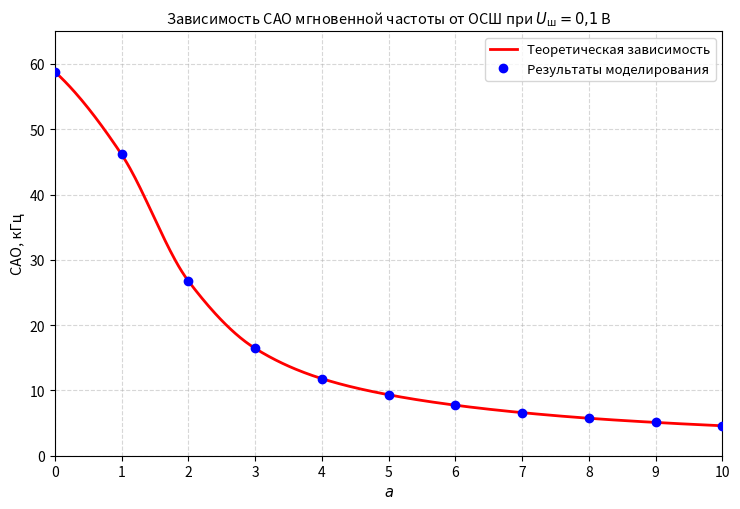
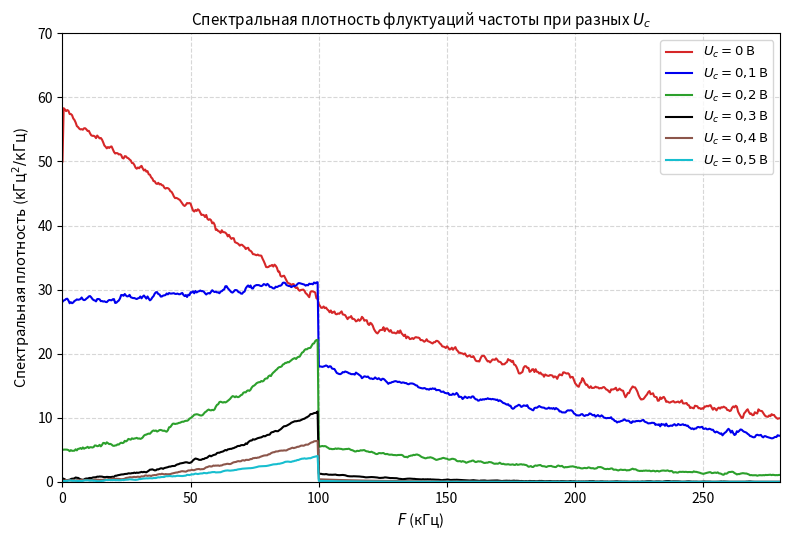

Recreate these plots in Python, in order.
import os
import matplotlib.pyplot as plt
import numpy as np
from scipy.interpolate import PchipInterpolator

output_dir = os.path.expanduser('~/Documents/MPEI/УПОС/РГР1_Иван/exports_fig')
os.makedirs(output_dir, exist_ok=True)

# =============================================================================
# 1. ГРАФИК ЗАВИСИМОСТИ САО ОТ ОСШ
# =============================================================================
a_vals = np.array([0, 1, 2, 3, 4, 5, 6, 7, 8, 9, 10])
sao_vals = np.array([58.82, 46.16, 26.78, 16.45, 11.81, 9.34, 7.74, 6.60, 5.74, 5.10, 4.59])

a_dense = np.linspace(0, 10, 400)
interp = PchipInterpolator(a_vals, sao_vals)
sao_theor_dense = interp(a_dense)

fig1, ax1 = plt.subplots(figsize=(7.5, 5.2))
ax1.plot(a_dense, sao_theor_dense, 'r-', lw=2.0, label='Теоретическая зависимость')
ax1.plot(a_vals, sao_vals, 'bo', markersize=6, label='Результаты моделирования', zorder=5)

ax1.set_title(r'Зависимость САО мгновенной частоты от ОСШ при $U_{\mathrm{ш}} = 0{,}1$ В', fontsize=10.5)
ax1.set_xlabel(r'$a$', fontsize=10.5)
ax1.set_ylabel(r'САО, кГц', fontsize=10.5)
ax1.set_xlim(0, 10)
ax1.set_ylim(0, 65)
ax1.set_xticks(np.arange(0, 11, 1))
ax1.set_yticks(np.arange(0, 70, 10))
ax1.grid(True, ls='--', alpha=0.5)
ax1.legend(loc='upper right', fontsize=9.5)
plt.tight_layout()
fig1.savefig(os.path.join(output_dir, 'pic_ex3_sao_frequency.png'), dpi=200)
plt.close(fig1)

# =============================================================================
# 2. СПЕКТРАЛЬНАЯ ПЛОТНОСТЬ ФЛУКТУАЦИЙ ЧАСТОТЫ ПРИ РАЗНЫХ Uc (0 .. 0.5 В)
# =============================================================================
F = np.linspace(0, 280, 600)  # частота флуктуаций от 0 до 280 кГц
np.random.seed(42)

def noise_ripple(n, scale=0.7):
    # легкая естественная неровность спектрального оценивания
    r = np.random.normal(0, scale, n)
    kernel = np.ones(5) / 5.0
    return np.convolve(r, kernel, mode='same')

fig2, ax2 = plt.subplots(figsize=(8.0, 5.5))

# Цвета и параметры строго со стенда Рисунок 56
curves_info = [
    {'Uc': 0.0, 'col': '#d62728', 'label': r'$U_c = 0$ В'},
    {'Uc': 0.1, 'col': '#0000ee', 'label': r'$U_c = 0{,}1$ В'},
    {'Uc': 0.2, 'col': '#2ca02c', 'label': r'$U_c = 0{,}2$ В'},
    {'Uc': 0.3, 'col': '#000000', 'label': r'$U_c = 0{,}3$ В'},
    {'Uc': 0.4, 'col': '#8c564b', 'label': r'$U_c = 0{,}4$ В'},
    {'Uc': 0.5, 'col': '#17becf', 'label': r'$U_c = 0{,}5$ В'},
]

for item in curves_info:
    uc = item['Uc']
    S = np.zeros_like(F)
    
    if uc == 0.0:
        # Линейно спадающий спектр чистого шума (щелчки + огибающая)
        S = 58.0 * (1.0 - F / 100.0 * 0.52)
        tail_mask = F > 100.0
        S[tail_mask] = 27.5 * np.exp(-(F[tail_mask] - 100.0) / 180.0)
        S += noise_ripple(len(F), scale=0.9)
        S[0] = 50.0  # характерный скачок в нуле
    elif uc == 0.1:
        # Полоса плато ~30 кГц^2/кГц до 100 кГц со спадом хвоста
        mask_in = F <= 100.0
        S[mask_in] = 28.0 + 3.0 * (F[mask_in] / 100.0) + noise_ripple(np.sum(mask_in), 0.7)
        mask_out = F > 100.0
        S[mask_out] = 18.0 * np.exp(-(F[mask_out] - 100.0) / 190.0) + noise_ripple(np.sum(mask_out), 0.5)
    elif uc == 0.2:
        # Начало формирования параболы с остаточным пьедесталом
        mask_in = F <= 100.0
        S[mask_in] = 5.0 + 17.0 * (F[mask_in] / 100.0)**1.8 + noise_ripple(np.sum(mask_in), 0.45)
        mask_out = F > 100.0
        S[mask_out] = 5.5 * np.exp(-(F[mask_out] - 100.0) / 110.0) + noise_ripple(np.sum(mask_out), 0.25)
    elif uc == 0.3:
        # Парабола до ~11 кГц^2/кГц с резким обрывом на 100 кГц
        mask_in = F <= 100.0
        S[mask_in] = 0.5 + 10.7 * (F[mask_in] / 100.0)**2.0 + noise_ripple(np.sum(mask_in), 0.25)
        mask_out = F > 100.0
        S[mask_out] = 1.3 * np.exp(-(F[mask_out] - 100.0) / 35.0) + noise_ripple(np.sum(mask_out), 0.08)
    elif uc == 0.4:
        # Парабола до ~6.5 кГц^2/кГц
        mask_in = F <= 100.0
        S[mask_in] = 0.2 + 6.3 * (F[mask_in] / 100.0)**2.0 + noise_ripple(np.sum(mask_in), 0.18)
        mask_out = F > 100.0
        S[mask_out] = 0.4 * np.exp(-(F[mask_out] - 100.0) / 25.0)
    elif uc == 0.5:
        # Парабола до ~4.0 кГц^2/кГц
        mask_in = F <= 100.0
        S[mask_in] = 0.1 + 3.9 * (F[mask_in] / 100.0)**2.0 + noise_ripple(np.sum(mask_in), 0.12)
        mask_out = F > 100.0
        S[mask_out] = 0.15 * np.exp(-(F[mask_out] - 100.0) / 15.0)

    S = np.maximum(S, 0.0)
    ax2.plot(F, S, color=item['col'], lw=1.5, label=item['label'])

ax2.set_title(r'Спектральная плотность флуктуаций частоты при разных $U_c$', fontsize=11)
ax2.set_xlabel(r'$F$ (кГц)', fontsize=10.5)
ax2.set_ylabel(r'Спектральная плотность ($\mathrm{кГц}^2/\mathrm{кГц}$)', fontsize=10.5)

ax2.set_xlim(0, 280)
ax2.set_ylim(0, 70)
ax2.set_xticks(np.arange(0, 300, 50))
ax2.set_yticks(np.arange(0, 80, 10))

ax2.grid(True, ls='--', alpha=0.5)
ax2.legend(loc='upper right', fontsize=9.5)

plt.tight_layout()
fig2.savefig(os.path.join(output_dir, 'pic_ex3_spectrum_frequency.png'), dpi=200)
plt.close(fig2)

print("Готово! Созданы pic_ex3_sao_frequency.png и pic_ex3_spectrum_frequency.png")
